Run: headless pygame with SDL's dummy video driver; simulated clock (each Clock.tick advances the game by its frame time, no real sleeping); random seed 0; keys injected as events and as key.get_pressed() state; mouse plan: one left click at the window centre at the start of phase 2, then a move to the lower-right quarter at the start of phase 3.
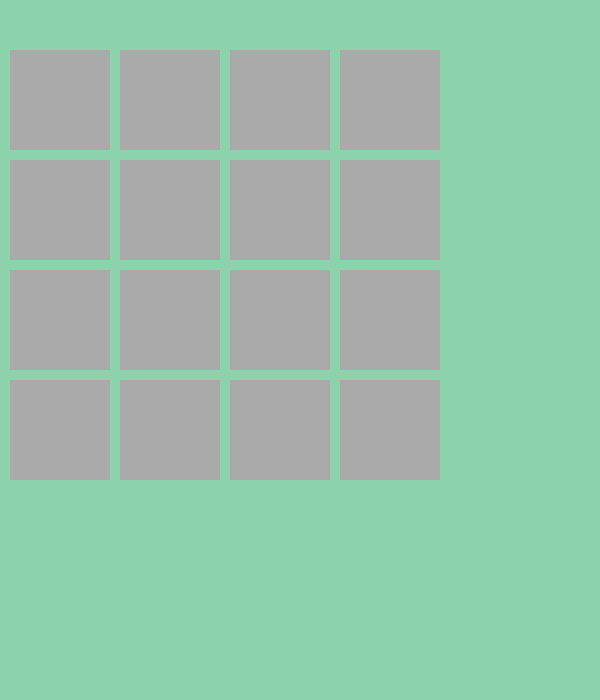
Frame 1 of 4 · flips 1–60 · no input
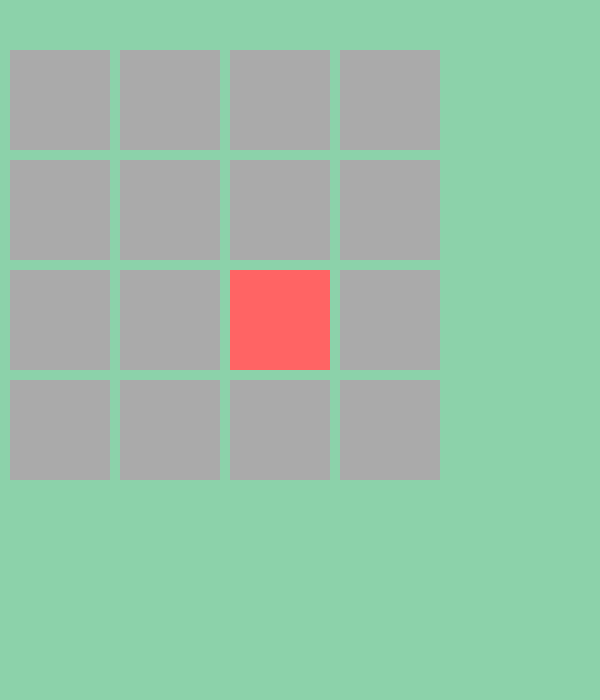
Frame 2 of 4 · flips 61–180 · clicked the window centre · tapped SPACE, RETURN · held RIGHT (→), D
Frame 3 of 4 · flips 181–300 · moved the mouse to the lower-right quarter · held DOWN (↓), S · screen unchanged from frame 2, image omitted
Frame 4 of 4 · flips 301–420 · held LEFT (←), A, UP (↑), W · screen unchanged from frame 3, image omitted

The pygame program that drew these frames:

import pygame
import random
import sys

pygame.init()

# ----- FENÊTRE -----
WIDTH, HEIGHT = 600, 700
screen = pygame.display.set_mode((WIDTH, HEIGHT))
pygame.display.set_caption("Memory Zootopie")

clock = pygame.time.Clock()

# ----- COULEURS (style Zootopie) -----
BACKGROUND = (120, 190, 220)   # bleu ciel
GREEN_SOFT = (140, 210, 170)
GRAY = (170, 170, 170)
WHITE = (255, 255, 255)
BLACK = (0, 0, 0)

# ----- GRILLE -----
ROWS, COLS = 4, 4
CARD_SIZE = 100
MARGIN = 10
START_Y = 50

# ----- COULEURS DES CARTES (paires) -----
card_colors = [
    (255, 100, 100),
    (100, 255, 100),
    (100, 100, 255),
    (255, 255, 100),
    (255, 150, 50),
    (180, 100, 200),
    (100, 255, 255),
    (255, 120, 180)
] * 2


# ----- FONCTIONS -----

def setup_game():
    global colors, cards, revealed, matched

    colors = card_colors.copy()
    random.shuffle(colors)

    cards = []
    revealed = []
    matched = []

    for i in range(16):
        x = (i % COLS) * (CARD_SIZE + MARGIN) + MARGIN
        y = (i // COLS) * (CARD_SIZE + MARGIN) + START_Y

        rect = pygame.Rect(x, y, CARD_SIZE, CARD_SIZE)
        cards.append(rect)


def draw_background():
    screen.fill(BACKGROUND)
    pygame.draw.rect(screen, GREEN_SOFT, (0, 0, WIDTH, HEIGHT))


def draw_cards():
    for i, rect in enumerate(cards):
        if i in revealed or i in matched:
            pygame.draw.rect(screen, colors[i], rect)
        else:
            pygame.draw.rect(screen, GRAY, rect)


def get_card(pos):
    for i, rect in enumerate(cards):
        if rect.collidepoint(pos):
            return i
    return None


def draw_button():
    button_rect = pygame.Rect(200, 600, 200, 60)
    pygame.draw.rect(screen, WHITE, button_rect)
    pygame.draw.rect(screen, BLACK, button_rect, 2)

    font = pygame.font.SysFont(None, 40)
    text = font.render("Recommencer", True, BLACK)
    screen.blit(text, (button_rect.x + 25, button_rect.y + 15))

    return button_rect


# ----- INITIALISATION -----

setup_game()
wait_time = 0

# ----- BOUCLE DU JEU -----

running = True

while running:
    clock.tick(60)

    draw_background()
    draw_cards()

    all_found = len(matched) == 16

    if all_found:
        button = draw_button()

    pygame.display.flip()

    for event in pygame.event.get():
        if event.type == pygame.QUIT:
            pygame.quit()
            sys.exit()

        if event.type == pygame.MOUSEBUTTONDOWN:

            if all_found:
                if button.collidepoint(event.pos):
                    setup_game()
            else:
                if len(revealed) < 2:
                    clicked = get_card(event.pos)

                    if clicked is not None and clicked not in revealed and clicked not in matched:
                        revealed.append(clicked)

                        if len(revealed) == 2:
                            wait_time = pygame.time.get_ticks()

    if len(revealed) == 2:
        if pygame.time.get_ticks() - wait_time > 700:
            a, b = revealed

            if colors[a] == colors[b]:
                matched.extend([a, b])

            revealed = []

pygame.quit()
